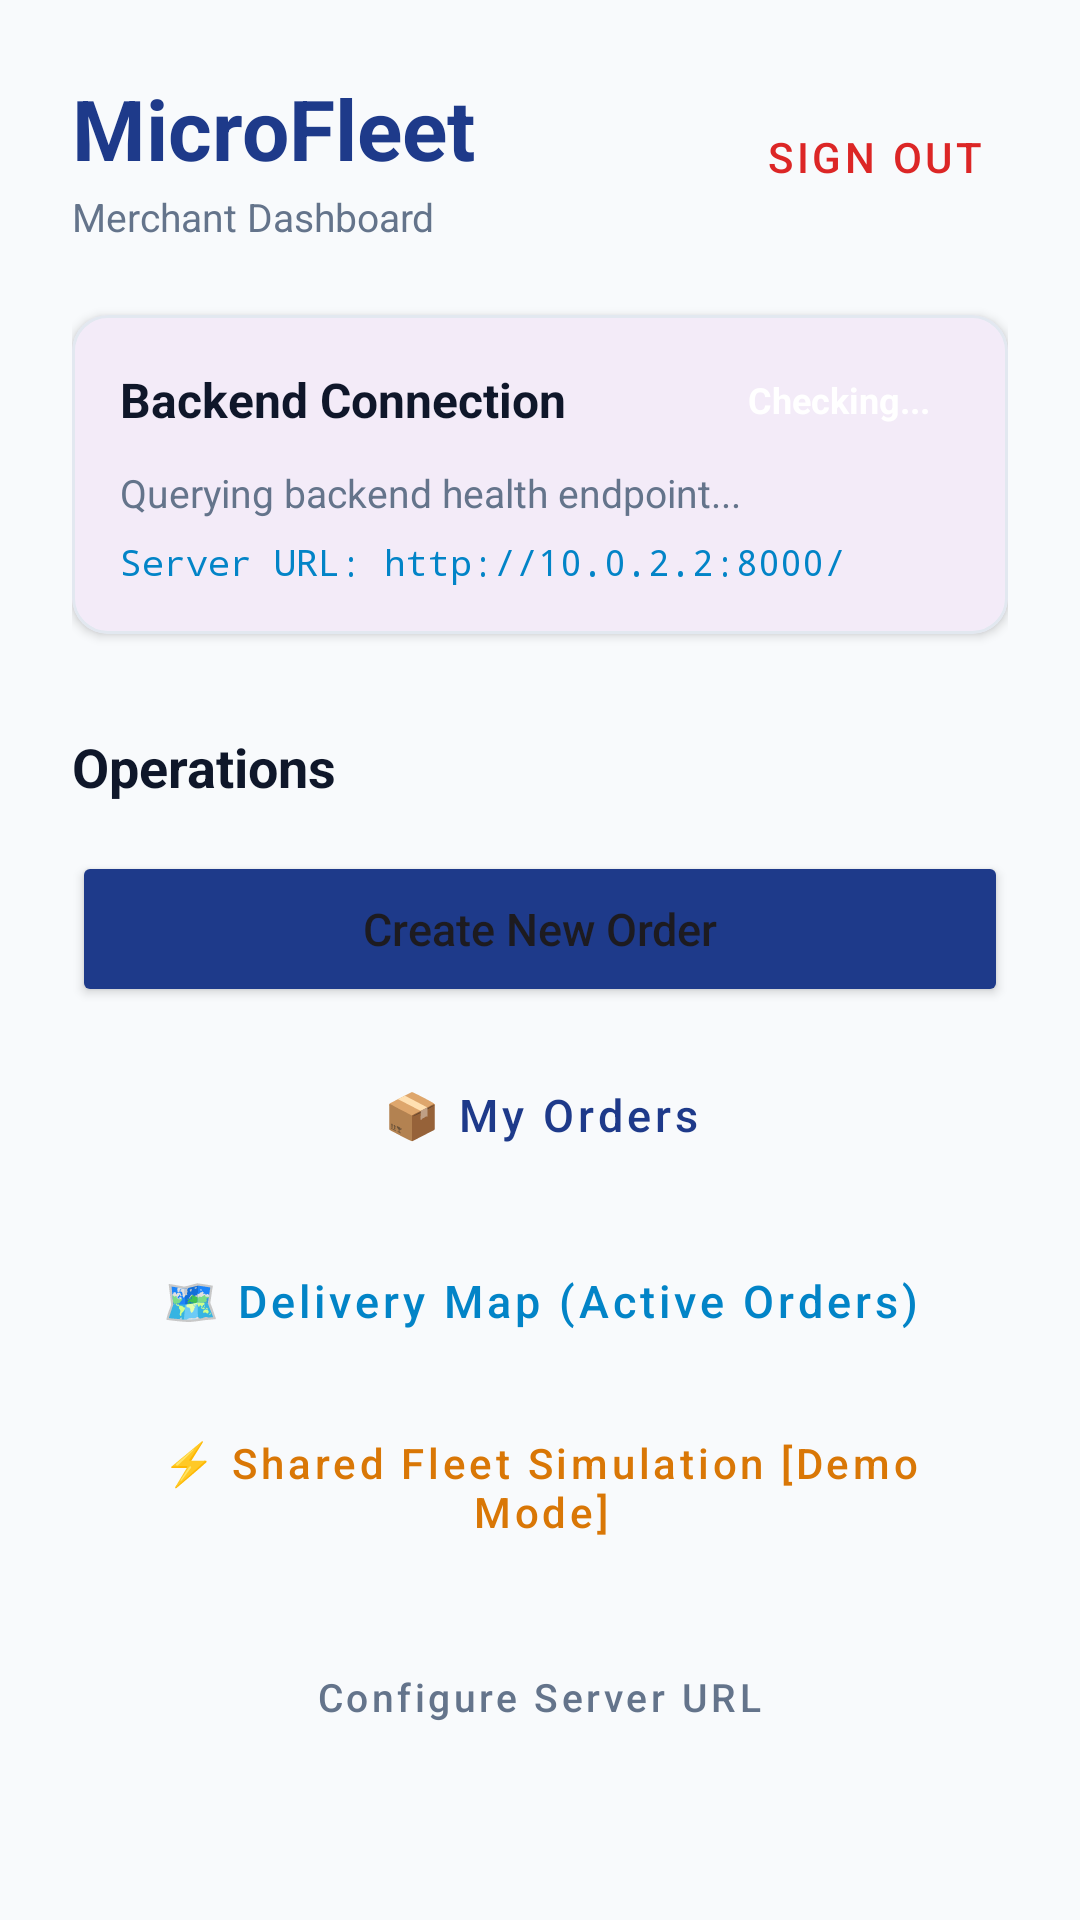

Reconstruct the res/layout file that produces this screen, plus the resources it refers to.
<!-- AndroidManifest.xml: application theme Theme.MicroFleet -->
<!-- res/layout/activity_main.xml -->
<?xml version="1.0" encoding="utf-8"?>
<ScrollView xmlns:android="http://schemas.android.com/apk/res/android"
    xmlns:app="http://schemas.android.com/apk/res-auto"
    xmlns:tools="http://schemas.android.com/tools"
    android:id="@+id/main"
    android:layout_width="match_parent"
    android:layout_height="match_parent"
    android:background="@color/background_light"
    android:fillViewport="true">

    <LinearLayout
        android:layout_width="match_parent"
        android:layout_height="wrap_content"
        android:orientation="vertical"
        android:padding="24dp">

        
        <LinearLayout
            android:layout_width="match_parent"
            android:layout_height="wrap_content"
            android:gravity="center_vertical"
            android:orientation="horizontal">

            <LinearLayout
                android:layout_width="0dp"
                android:layout_height="wrap_content"
                android:layout_weight="1"
                android:orientation="vertical">

                <TextView
                    android:layout_width="wrap_content"
                    android:layout_height="wrap_content"
                    android:text="@string/app_name"
                    android:textColor="@color/primary"
                    android:textSize="28sp"
                    android:textStyle="bold" />

                <TextView
                    android:id="@+id/text_merchant_profile"
                    android:layout_width="wrap_content"
                    android:layout_height="wrap_content"
                    android:layout_marginTop="2dp"
                    android:text="Merchant Dashboard"
                    android:textColor="@color/text_secondary"
                    android:textSize="13sp" />
            </LinearLayout>

            <com.google.android.material.button.MaterialButton
                android:id="@+id/btn_logout"
                style="@style/Widget.MaterialComponents.Button.TextButton"
                android:layout_width="wrap_content"
                android:layout_height="wrap_content"
                android:text="Sign Out"
                android:textColor="#DC2626" />
        </LinearLayout>

        
        <com.google.android.material.card.MaterialCardView
            android:layout_width="match_parent"
            android:layout_height="wrap_content"
            android:layout_marginTop="24dp"
            app:cardCornerRadius="12dp"
            app:cardElevation="2dp"
            app:strokeColor="#E2E8F0"
            app:strokeWidth="1dp">

            <LinearLayout
                android:layout_width="match_parent"
                android:layout_height="wrap_content"
                android:orientation="vertical"
                android:padding="16dp">

                <LinearLayout
                    android:layout_width="match_parent"
                    android:layout_height="wrap_content"
                    android:gravity="center_vertical"
                    android:orientation="horizontal">

                    <TextView
                        android:layout_width="0dp"
                        android:layout_height="wrap_content"
                        android:layout_weight="1"
                        android:text="@string/backend_status"
                        android:textColor="@color/text_primary"
                        android:textSize="16sp"
                        android:textStyle="bold" />

                    <ProgressBar
                        android:id="@+id/progress_connection"
                        android:layout_width="20dp"
                        android:layout_height="20dp"
                        android:visibility="gone" />

                    <TextView
                        android:id="@+id/text_status_badge"
                        android:layout_width="wrap_content"
                        android:layout_height="wrap_content"
                        android:background="@drawable/badge_background"
                        android:paddingStart="10dp"
                        android:paddingTop="4dp"
                        android:paddingEnd="10dp"
                        android:paddingBottom="4dp"
                        android:text="Checking..."
                        android:textColor="@color/white"
                        android:textSize="12sp"
                        android:textStyle="bold" />
                </LinearLayout>

                <TextView
                    android:id="@+id/text_connection_details"
                    android:layout_width="match_parent"
                    android:layout_height="wrap_content"
                    android:layout_marginTop="10dp"
                    android:text="Querying backend health endpoint..."
                    android:textColor="@color/text_secondary"
                    android:textSize="13sp" />

                <TextView
                    android:id="@+id/text_base_url"
                    android:layout_width="match_parent"
                    android:layout_height="wrap_content"
                    android:layout_marginTop="6dp"
                    android:text="Server URL: http://10.0.2.2:8000/"
                    android:textColor="@color/accent"
                    android:textSize="12sp"
                    android:typeface="monospace" />

                <Button
                    android:id="@+id/btn_retry_connection"
                    style="@style/Widget.MaterialComponents.Button.OutlinedButton"
                    android:layout_width="wrap_content"
                    android:layout_height="wrap_content"
                    android:layout_marginTop="12dp"
                    android:text="@string/btn_retry"
                    android:visibility="gone" />

            </LinearLayout>
        </com.google.android.material.card.MaterialCardView>

        
        <TextView
            android:layout_width="wrap_content"
            android:layout_height="wrap_content"
            android:layout_marginTop="32dp"
            android:text="Operations"
            android:textColor="@color/text_primary"
            android:textSize="18sp"
            android:textStyle="bold" />

        <Button
            android:id="@+id/btn_create_order"
            android:layout_width="match_parent"
            android:layout_height="52dp"
            android:layout_marginTop="16dp"
            android:backgroundTint="@color/primary"
            android:text="@string/btn_create_order"
            android:textAllCaps="false"
            android:textSize="15sp"
            app:cornerRadius="10dp" />

        <Button
            android:id="@+id/btn_view_orders"
            style="@style/Widget.MaterialComponents.Button.OutlinedButton"
            android:layout_width="match_parent"
            android:layout_height="52dp"
            android:layout_marginTop="10dp"
            android:text="📦 My Orders"
            android:textAllCaps="false"
            android:textColor="@color/primary"
            android:textSize="15sp"
            app:cornerRadius="10dp"
            app:strokeColor="@color/primary" />

        <Button
            android:id="@+id/btn_delivery_map"
            style="@style/Widget.MaterialComponents.Button.OutlinedButton"
            android:layout_width="match_parent"
            android:layout_height="52dp"
            android:layout_marginTop="10dp"
            android:text="🗺️ Delivery Map (Active Orders)"
            android:textAllCaps="false"
            android:textColor="#0284C7"
            android:textSize="15sp"
            app:cornerRadius="10dp"
            app:strokeColor="#0284C7" />

        <Button
            android:id="@+id/btn_fleet_simulation"
            style="@style/Widget.MaterialComponents.Button.OutlinedButton"
            android:layout_width="match_parent"
            android:layout_height="52dp"
            android:layout_marginTop="10dp"
            android:text="⚡ Shared Fleet Simulation [Demo Mode]"
            android:textAllCaps="false"
            android:textColor="#D97706"
            android:textSize="14sp"
            app:cornerRadius="10dp"
            app:strokeColor="#D97706" />

        <Button
            android:id="@+id/btn_configure_url"
            style="@style/Widget.MaterialComponents.Button.TextButton"
            android:layout_width="wrap_content"
            android:layout_height="wrap_content"
            android:layout_gravity="center_horizontal"
            android:layout_marginTop="20dp"
            android:text="Configure Server URL"
            android:textAllCaps="false"
            android:textColor="@color/text_secondary"
            android:textSize="13sp" />

    </LinearLayout>
</ScrollView>
<!-- resources referenced by this layout -->
<resources>
  <color name="accent">#0284C7</color>
  <color name="background_light">#F8FAFC</color>
  <color name="primary">#1E3A8A</color>
  <color name="text_primary">#0F172A</color>
  <color name="text_secondary">#64748B</color>
  <color name="white">#FFFFFFFF</color>
  <string name="app_name">MicroFleet</string>
  <string name="backend_status">Backend Connection</string>
  <string name="btn_create_order">Create New Order</string>
  <string name="btn_retry">Retry Connection</string>
  <style name="Theme.MicroFleet" parent="Base.Theme.MicroFleet" />
  <style name="Base.Theme.MicroFleet" parent="Theme.Material3.DayNight.NoActionBar">
          
          
      </style>
</resources>
